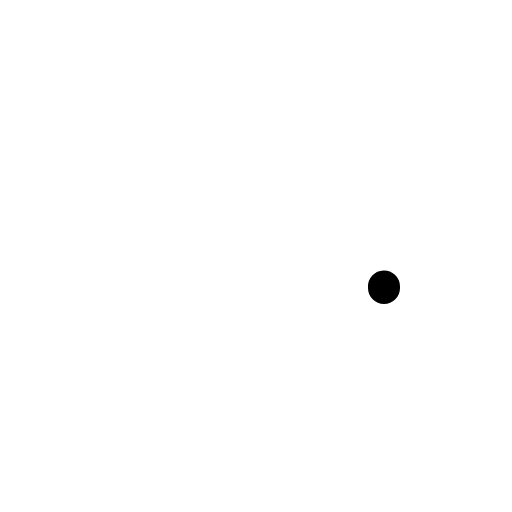
t = 0.00 s
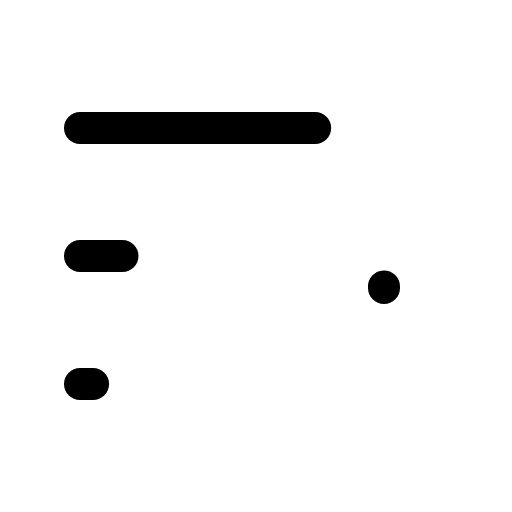
t = 0.90 s
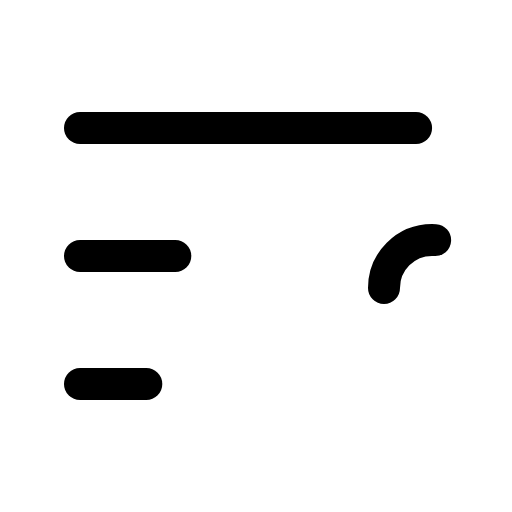
t = 1.28 s
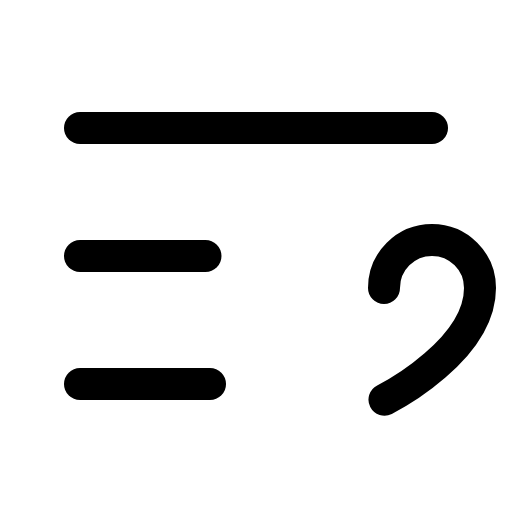
t = 1.65 s
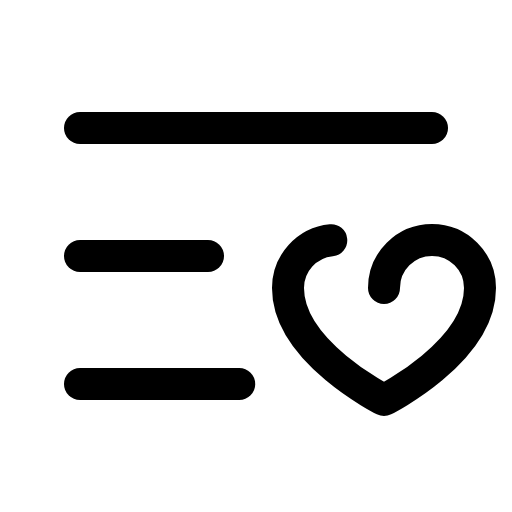
t = 2.03 s
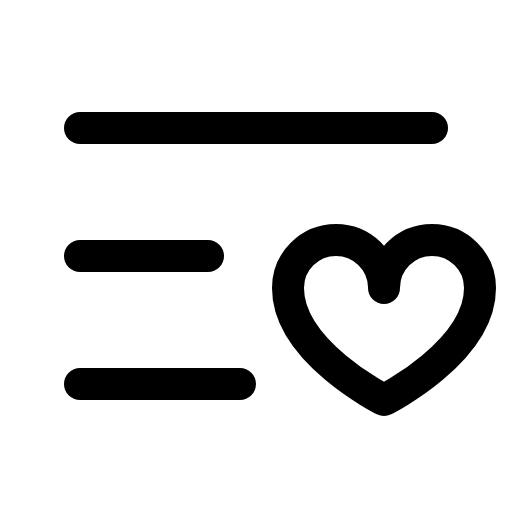
t = 2.40 s

The animated SVG that drew these frames (rendered in a browser with its animation timeline set to each time). Animation: 1 CSS @keyframes rule; one cycle of 2.40 s.

<svg xmlns="http://www.w3.org/2000/svg" viewBox="0 0 256 256">
  <style>
    .draw-line {
      stroke-dasharray: 1;
      stroke-dashoffset: 1;
      animation: phosphor-draw-in 1.5s ease-in-out forwards;
    }
    @keyframes phosphor-draw-in {
      to { stroke-dashoffset: 0; }
    }
  </style><rect width="256" height="256" fill="none"/><line x1="40" y1="64" x2="216" y2="64" fill="none" stroke="currentColor" stroke-linecap="round" stroke-linejoin="round" stroke-width="16" class="draw-line" pathLength="1" style="animation-delay: 0s"/><line x1="40" y1="128" x2="104" y2="128" fill="none" stroke="currentColor" stroke-linecap="round" stroke-linejoin="round" stroke-width="16" class="draw-line" pathLength="1" style="animation-delay: 0.3s"/><line x1="40" y1="192" x2="120" y2="192" fill="none" stroke="currentColor" stroke-linecap="round" stroke-linejoin="round" stroke-width="16" class="draw-line" pathLength="1" style="animation-delay: 0.6s"/><path d="M192,144a24,24,0,0,1,48,0c0,32-48,56-48,56s-48-24-48-56a24,24,0,0,1,48,0Z" fill="none" stroke="currentColor" stroke-linecap="round" stroke-linejoin="round" stroke-width="16" class="draw-line" pathLength="1" style="animation-delay: 0.9s"/></svg>
